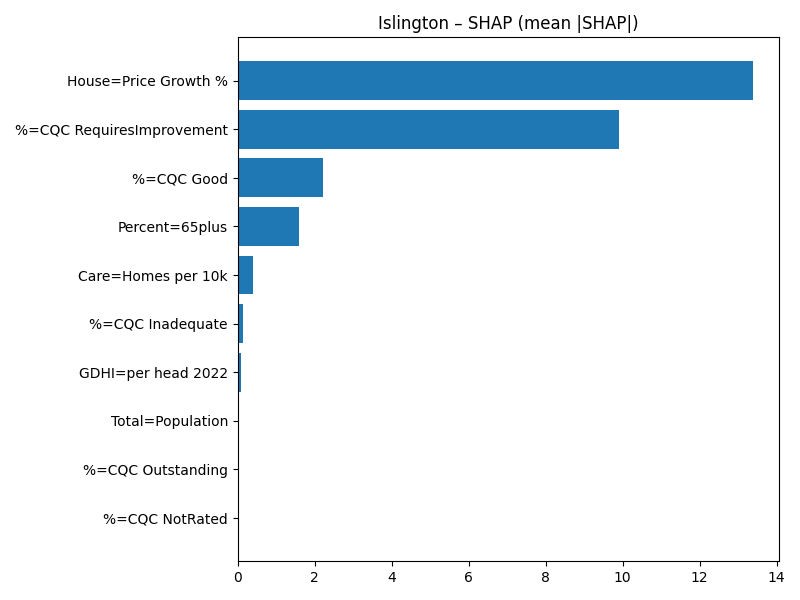

Values plotted in this chart, from the file beside it:
Term, MeanAbsSHAP, MeanSignedSHAP
House=Price Growth %, 13.4, -13.4
%=CQC RequiresImprovement, 9.894, -9.894
%=CQC Good, 2.214, -2.214
Percent=65plus, 1.581, -1.581
Care=Homes per 10k, 0.3984, -0.3984
%=CQC Inadequate, 0.1251, -0.1251
GDHI=per head 2022, 0.0903, -0.0903
Total=Population, 0.04287, -0.04287
%=CQC Outstanding, 0.02222, -0.02222
%=CQC NotRated, 0.0, 0.0
